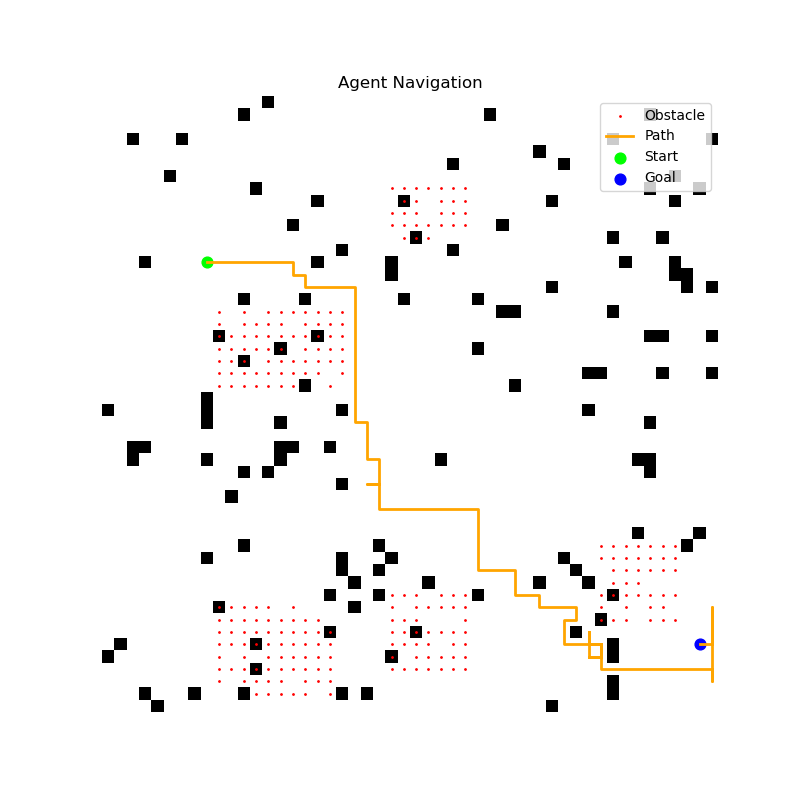

Data behind this chart, as committed beside it:
x, y
13, 8
13, 9
13, 10
13, 11
13, 12
13, 13
13, 14
13, 15
14, 15
14, 16
15, 16
15, 17
15, 18
15, 19
15, 20
16, 20
17, 20
16, 20
17, 20
16, 20
17, 20
16, 20
17, 20
18, 20
19, 20
20, 20
21, 20
20, 20
21, 20
22, 20
23, 20
24, 20
25, 20
26, 20
26, 21
27, 21
28, 21
29, 21
29, 22
30, 22
31, 22
31, 21
31, 22
32, 22
33, 22
33, 23
33, 24
33, 25
33, 26
33, 27
33, 28
33, 29
33, 30
34, 30
35, 30
36, 30
37, 30
38, 30
38, 31
38, 32
... 94 more rows
